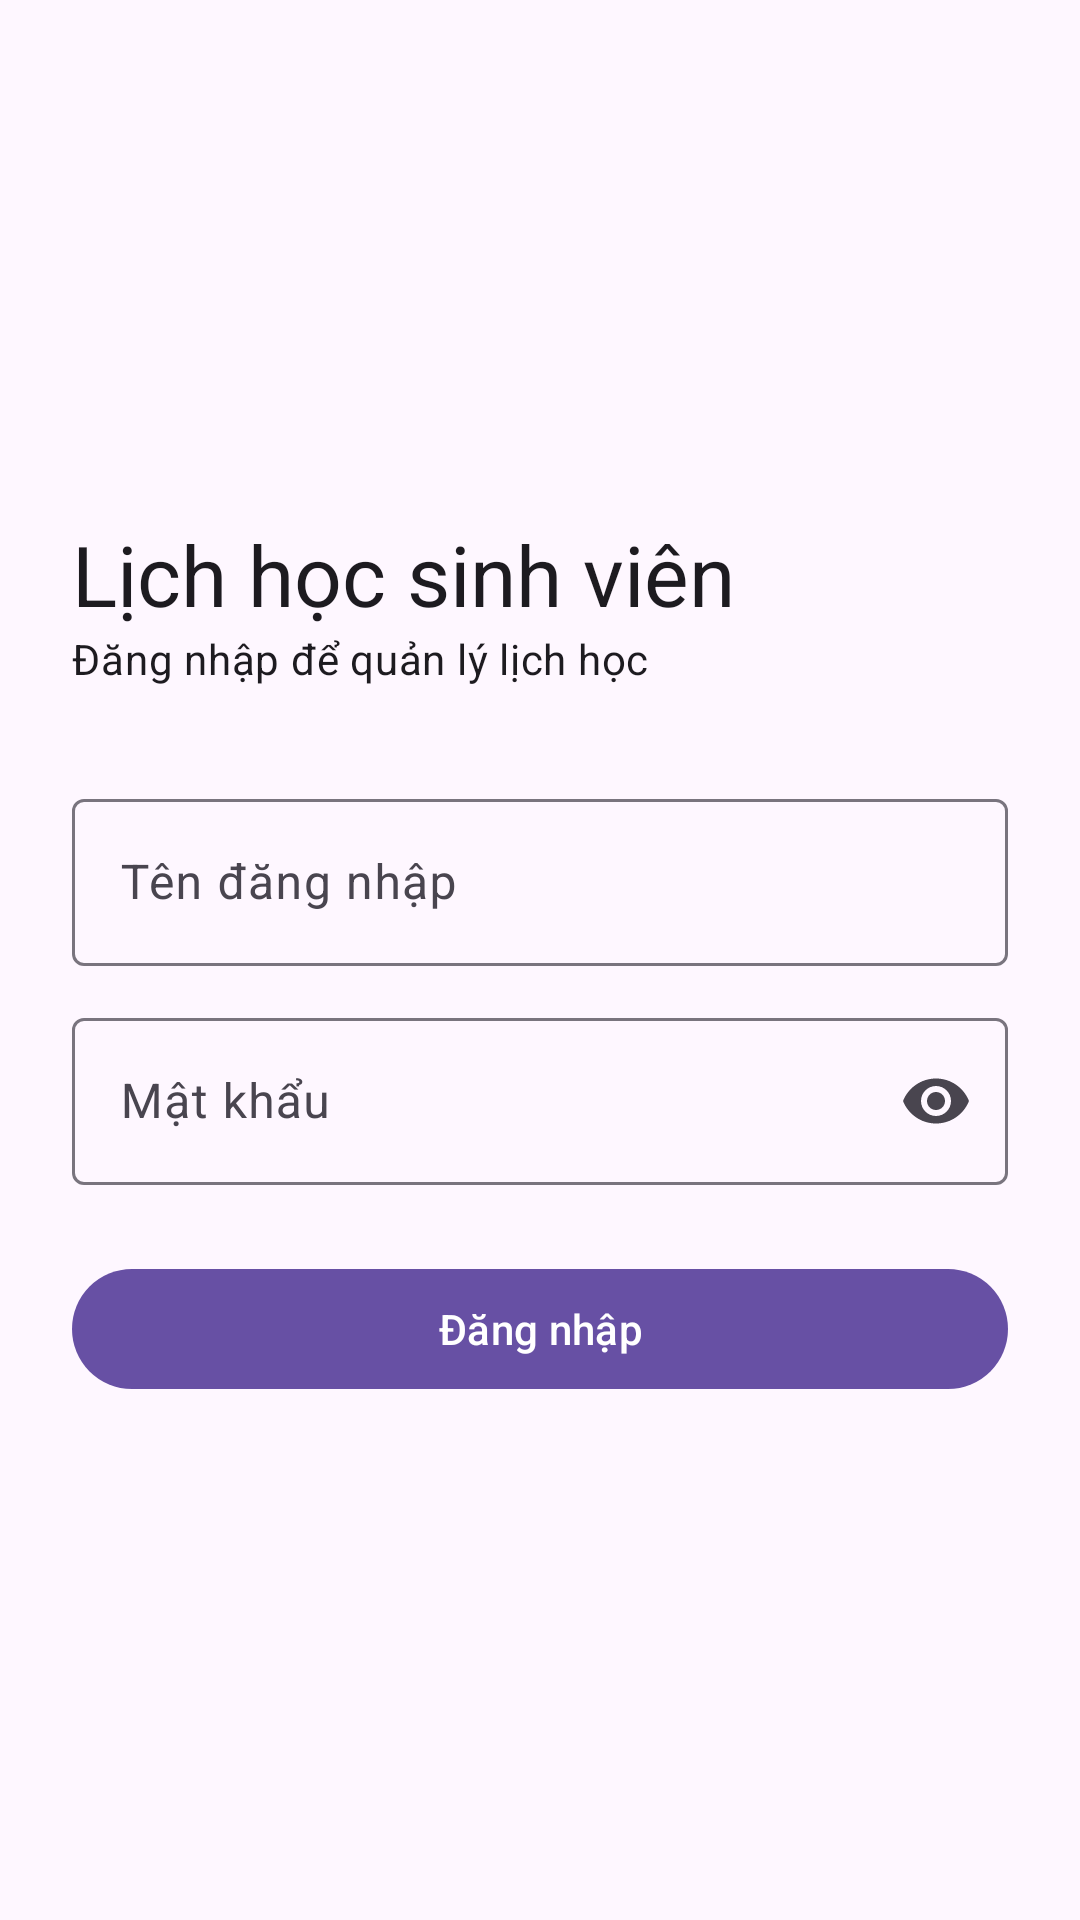

Android layout source for this screen:
<!-- AndroidManifest.xml: application theme Theme.StudySchedule -->
<!-- res/layout/activity_login.xml -->
<?xml version="1.0" encoding="utf-8"?>
<ScrollView xmlns:android="http://schemas.android.com/apk/res/android"
    xmlns:app="http://schemas.android.com/apk/res-auto"
    android:layout_width="match_parent"
    android:layout_height="match_parent"
    android:fillViewport="true">

    <LinearLayout
        android:layout_width="match_parent"
        android:layout_height="wrap_content"
        android:gravity="center_vertical"
        android:orientation="vertical"
        android:padding="24dp">

        <TextView
            android:layout_width="match_parent"
            android:layout_height="wrap_content"
            android:text="@string/app_name"
            android:textAppearance="?attr/textAppearanceHeadlineMedium" />

        <TextView
            android:layout_width="match_parent"
            android:layout_height="wrap_content"
            android:layout_marginBottom="32dp"
            android:text="@string/login_subtitle"
            android:textAppearance="?attr/textAppearanceBodyMedium" />

        <com.google.android.material.textfield.TextInputLayout
            android:id="@+id/tilUsername"
            android:layout_width="match_parent"
            android:layout_height="wrap_content"
            android:hint="@string/hint_username">

            <com.google.android.material.textfield.TextInputEditText
                android:id="@+id/etUsername"
                android:layout_width="match_parent"
                android:layout_height="wrap_content"
                android:inputType="text"
                android:maxLines="1" />
        </com.google.android.material.textfield.TextInputLayout>

        <com.google.android.material.textfield.TextInputLayout
            android:id="@+id/tilPassword"
            android:layout_width="match_parent"
            android:layout_height="wrap_content"
            android:layout_marginTop="12dp"
            android:hint="@string/hint_password"
            app:endIconMode="password_toggle">

            <com.google.android.material.textfield.TextInputEditText
                android:id="@+id/etPassword"
                android:layout_width="match_parent"
                android:layout_height="wrap_content"
                android:inputType="textPassword"
                android:maxLines="1" />
        </com.google.android.material.textfield.TextInputLayout>

        <com.google.android.material.button.MaterialButton
            android:id="@+id/btnLogin"
            android:layout_width="match_parent"
            android:layout_height="wrap_content"
            android:layout_marginTop="24dp"
            android:text="@string/action_login" />
    </LinearLayout>
</ScrollView>
<!-- resources referenced by this layout -->
<resources>
  <string name="action_login">Đăng nhập</string>
  <string name="app_name">Lịch học sinh viên</string>
  <string name="hint_password">Mật khẩu</string>
  <string name="hint_username">Tên đăng nhập</string>
  <string name="login_subtitle">Đăng nhập để quản lý lịch học</string>
  <style name="Theme.StudySchedule" parent="Theme.Material3.DayNight.NoActionBar" />
</resources>
